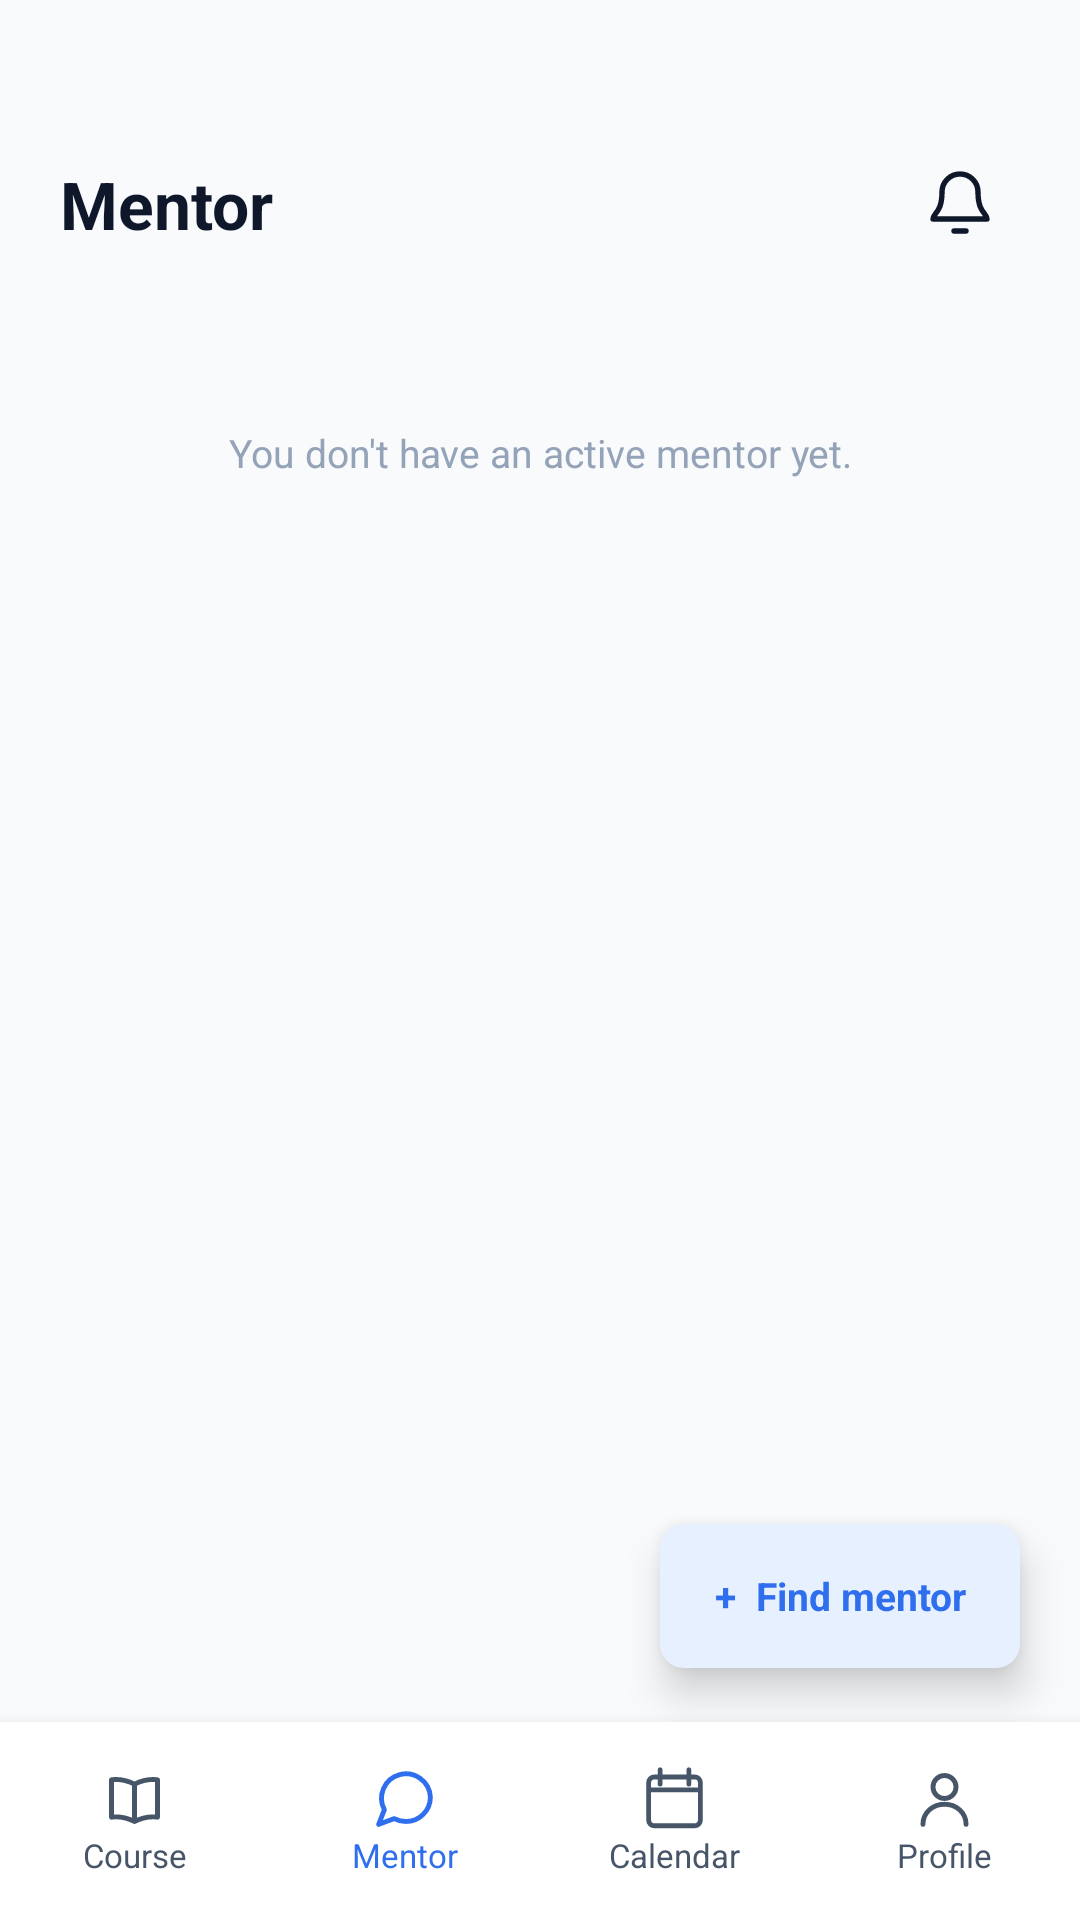

Android layout source for this screen:
<!-- AndroidManifest.xml: application theme Theme.CodeLearn -->
<!-- res/layout/activity_student_mentor.xml -->
<?xml version="1.0" encoding="utf-8"?>
<androidx.constraintlayout.widget.ConstraintLayout
    xmlns:android="http://schemas.android.com/apk/res/android"
    xmlns:app="http://schemas.android.com/apk/res-auto"
    android:layout_width="match_parent"
    android:layout_height="match_parent"
    android:background="#F8FAFC">

    <LinearLayout
        android:layout_width="0dp"
        android:layout_height="0dp"
        android:orientation="vertical"
        android:paddingStart="20dp"
        android:paddingTop="44dp"
        android:paddingEnd="20dp"
        app:layout_constraintTop_toTopOf="parent"
        app:layout_constraintBottom_toTopOf="@id/bottomNav"
        app:layout_constraintStart_toStartOf="parent"
        app:layout_constraintEnd_toEndOf="parent">

        <LinearLayout
            android:layout_width="match_parent"
            android:layout_height="48dp"
            android:gravity="center_vertical"
            android:orientation="horizontal">

            <TextView
                android:layout_width="0dp"
                android:layout_height="wrap_content"
                android:layout_weight="1"
                android:text="Mentor"
                android:textColor="#0F172A"
                android:textSize="22sp"
                android:textStyle="bold" />

            <FrameLayout
                android:id="@+id/notificationContainer"
                android:layout_width="40dp"
                android:layout_height="40dp">

                <ImageView
                    android:layout_width="24dp"
                    android:layout_height="24dp"
                    android:layout_gravity="center"
                    android:src="@drawable/ic_notification"
                    app:tint="#0F172A" />

                <TextView
                    android:id="@+id/tvNotificationBadge"
                    android:layout_width="18dp"
                    android:layout_height="18dp"
                    android:layout_gravity="top|end"
                    android:background="@drawable/bg_notification_badge"
                    android:gravity="center"
                    android:textColor="#FFFFFF"
                    android:textSize="10sp"
                    android:textStyle="bold"
                    android:visibility="gone" />

            </FrameLayout>

        </LinearLayout>

        <ScrollView
            android:layout_width="match_parent"
            android:layout_height="0dp"
            android:layout_weight="1">

            <LinearLayout
                android:id="@+id/mentorChatContainer"
                android:layout_width="match_parent"
                android:layout_height="wrap_content"
                android:orientation="vertical"
                android:paddingTop="10dp"
                android:paddingBottom="100dp">

                <TextView
                    android:id="@+id/tvEmptyMentor"
                    android:layout_width="match_parent"
                    android:layout_height="wrap_content"
                    android:gravity="center"
                    android:paddingTop="40dp"
                    android:text="You don't have an active mentor yet."
                    android:textColor="#94A3B8"
                    android:textSize="13sp" />

            </LinearLayout>

        </ScrollView>

    </LinearLayout>

    <TextView
        android:id="@+id/btnFindMentor"
        android:layout_width="wrap_content"
        android:layout_height="48dp"
        android:layout_marginEnd="20dp"
        android:layout_marginBottom="18dp"
        android:background="@drawable/bg_profile_button"
        android:elevation="8dp"
        android:gravity="center"
        android:paddingStart="18dp"
        android:paddingEnd="18dp"
        android:text="+  Find mentor"
        android:textColor="#2F6FED"
        android:textSize="13sp"
        android:textStyle="bold"
        app:layout_constraintBottom_toTopOf="@id/bottomNav"
        app:layout_constraintEnd_toEndOf="parent" />

    <LinearLayout
        android:id="@+id/bottomNav"
        android:layout_width="0dp"
        android:layout_height="66dp"
        android:background="#FFFFFF"
        android:elevation="8dp"
        android:orientation="horizontal"
        app:layout_constraintBottom_toBottomOf="parent"
        app:layout_constraintStart_toStartOf="parent"
        app:layout_constraintEnd_toEndOf="parent">

        <LinearLayout
            android:id="@+id/navCourse"
            android:layout_width="0dp"
            android:layout_height="match_parent"
            android:layout_weight="1"
            android:gravity="center"
            android:orientation="vertical">

            <ImageView
                android:layout_width="23dp"
                android:layout_height="23dp"
                android:src="@drawable/ic_nav_course"
                app:tint="#475569" />

            <TextView
                android:layout_width="wrap_content"
                android:layout_height="wrap_content"
                android:text="Course"
                android:textColor="#475569"
                android:textSize="11sp" />

        </LinearLayout>

        <LinearLayout
            android:id="@+id/navMentor"
            android:layout_width="0dp"
            android:layout_height="match_parent"
            android:layout_weight="1"
            android:gravity="center"
            android:orientation="vertical">

            <ImageView
                android:layout_width="23dp"
                android:layout_height="23dp"
                android:src="@drawable/ic_nav_mentor"
                app:tint="#2F6FED" />

            <TextView
                android:layout_width="wrap_content"
                android:layout_height="wrap_content"
                android:text="Mentor"
                android:textColor="#2F6FED"
                android:textSize="11sp" />

        </LinearLayout>

        <LinearLayout
            android:id="@+id/navCalendar"
            android:layout_width="0dp"
            android:layout_height="match_parent"
            android:layout_weight="1"
            android:gravity="center"
            android:orientation="vertical">

            <ImageView
                android:layout_width="23dp"
                android:layout_height="23dp"
                android:src="@drawable/ic_nav_calendar"
                app:tint="#475569" />

            <TextView
                android:layout_width="wrap_content"
                android:layout_height="wrap_content"
                android:text="Calendar"
                android:textColor="#475569"
                android:textSize="11sp" />

        </LinearLayout>

        <LinearLayout
            android:id="@+id/navProfile"
            android:layout_width="0dp"
            android:layout_height="match_parent"
            android:layout_weight="1"
            android:gravity="center"
            android:orientation="vertical">

            <ImageView
                android:layout_width="23dp"
                android:layout_height="23dp"
                android:src="@drawable/ic_nav_profile"
                app:tint="#475569" />

            <TextView
                android:layout_width="wrap_content"
                android:layout_height="wrap_content"
                android:text="Profile"
                android:textColor="#475569"
                android:textSize="11sp" />

        </LinearLayout>

    </LinearLayout>

</androidx.constraintlayout.widget.ConstraintLayout>
<!-- resources referenced by this layout -->
<resources>
  <!-- drawable bg_notification_badge (drawable) -->
  <?xml version="1.0" encoding="utf-8"?>
  <shape xmlns:android="http://schemas.android.com/apk/res/android"
      android:shape="oval">
  
      <solid android:color="#EF3340" />
  
      <size
          android:width="18dp"
          android:height="18dp" />
  
  </shape>
  <!-- drawable bg_profile_button (drawable) -->
  <?xml version="1.0" encoding="utf-8"?>
  <shape xmlns:android="http://schemas.android.com/apk/res/android"
      android:shape="rectangle">
  
      <solid android:color="#E7F0FF" />
  
      <corners android:radius="8dp" />
  
  </shape>
  <!-- drawable ic_nav_calendar (drawable) -->
  <vector xmlns:android="http://schemas.android.com/apk/res/android"
      android:width="24dp"
      android:height="24dp"
      android:viewportWidth="24"
      android:viewportHeight="24">
  
      <path
          android:fillColor="@android:color/transparent"
          android:pathData="M5,4.5h14a2,2 0,0 1,2 2v13a2,2 0,0 1,-2 2H5a2,2 0,0 1,-2 -2v-13a2,2 0,0 1,2 -2zM7,2v5M17,2v5M3,9h18"
          android:strokeColor="#000000"
          android:strokeLineCap="round"
          android:strokeLineJoin="round"
          android:strokeWidth="1.7" />
  
  </vector>
  <!-- drawable ic_nav_course (drawable) -->
  <vector xmlns:android="http://schemas.android.com/apk/res/android"
      android:width="24dp"
      android:height="24dp"
      android:viewportWidth="24"
      android:viewportHeight="24">
  
      <path
          android:fillColor="@android:color/transparent"
          android:pathData="M4,5.5C6.2,5.2 9,5.5 12,7v13c-3,-1.5 -5.8,-1.8 -8,-1.5zM20,5.5c-2.2,-0.3 -5,0 -8,1.5v13c3,-1.5 5.8,-1.8 8,-1.5z"
          android:strokeColor="#000000"
          android:strokeLineCap="round"
          android:strokeLineJoin="round"
          android:strokeWidth="1.7" />
  
  </vector>
  <!-- drawable ic_nav_mentor (drawable) -->
  <vector xmlns:android="http://schemas.android.com/apk/res/android"
      android:width="24dp"
      android:height="24dp"
      android:viewportWidth="24"
      android:viewportHeight="24">
  
      <path
          android:fillColor="@android:color/transparent"
          android:pathData="M21,11.5A8.5,8.5 0,0 1,12.5 20c-1.5,0 -2.9,-0.4 -4.1,-1L3,21l2,-5.1A8.5,8.5 0,1 1,21 11.5z"
          android:strokeColor="#000000"
          android:strokeLineCap="round"
          android:strokeLineJoin="round"
          android:strokeWidth="1.7" />
  
  </vector>
  <!-- drawable ic_nav_profile (drawable) -->
  <vector xmlns:android="http://schemas.android.com/apk/res/android"
      android:width="24dp"
      android:height="24dp"
      android:viewportWidth="24"
      android:viewportHeight="24">
  
      <path
          android:fillColor="@android:color/transparent"
          android:pathData="M12,12a4,4 0,1 0,0 -8a4,4 0,0 0,0 8M4.5,21c0,-4.1 3.4,-7 7.5,-7s7.5,2.9 7.5,7"
          android:strokeColor="#000000"
          android:strokeLineCap="round"
          android:strokeLineJoin="round"
          android:strokeWidth="1.7" />
  
  </vector>
  <!-- drawable ic_notification (drawable) -->
  <vector xmlns:android="http://schemas.android.com/apk/res/android"
      android:width="24dp"
      android:height="24dp"
      android:viewportWidth="24"
      android:viewportHeight="24">
  
      <path
          android:fillColor="@android:color/transparent"
          android:pathData="M18,8A6,6 0,0 0,6 8c0,7 -3,7 -3,9h18c0,-2 -3,-2 -3,-9M10,21h4"
          android:strokeColor="#000000"
          android:strokeLineCap="round"
          android:strokeLineJoin="round"
          android:strokeWidth="1.8" />
  
  </vector>
  <style name="Theme.CodeLearn" parent="Base.Theme.CodeLearn" />
  <style name="Base.Theme.CodeLearn" parent="Theme.Material3.DayNight.NoActionBar">
          
          
      </style>
</resources>
